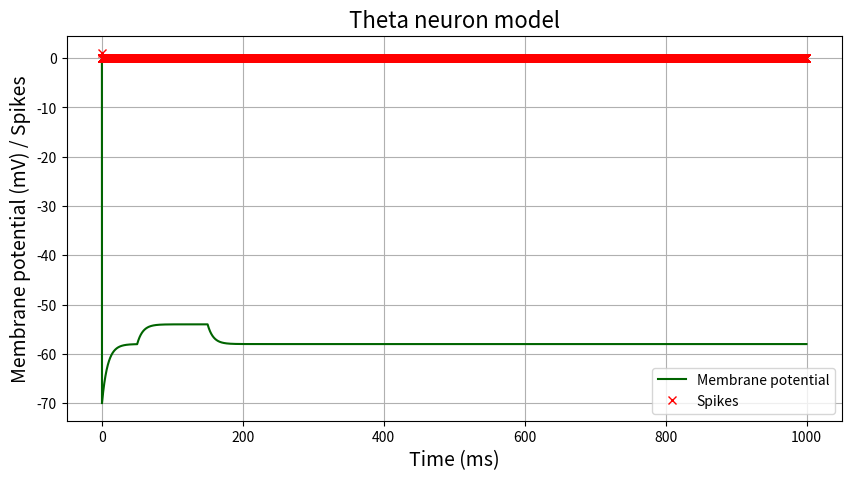

This chart was generated by the following Python code:
import numpy as np
import matplotlib.pyplot as plt

# Define parameters
dt = 0.1  # time step
t = np.arange(0, 1000, dt)  # time vector
V0 = -70  # initial potential
Vr = -70  # reset potential
theta = -50  # threshold potential
tau = 20  # membrane time constant
g = 1.5  # input conductance

# Define input current
I = np.zeros(len(t))
I[500:1500] = 10  # input current pulse

# Define Theta neuron model
V_theta = np.zeros(len(t))
spikes_theta = np.zeros(len(t))
for i in range(1, len(t)):
    dV = (-(V_theta[i-1] - Vr) + g*(theta - V_theta[i-1]) + I[i-1]) / tau
    V_theta[i] = V_theta[i-1] + dV*dt
    if V_theta[i] >= theta:
        spikes_theta[i] = 1
        V_theta[i] = Vr

# Plot the results
plt.figure(figsize=(10,5))
plt.plot(t, V_theta, color='darkgreen', label='Membrane potential')
plt.plot(t, spikes_theta, color='red', marker='x', linestyle='None', label='Spikes')
plt.title('Theta neuron model', fontsize=16)
plt.xlabel('Time (ms)', fontsize=14)
plt.ylabel('Membrane potential (mV) / Spikes', fontsize=14)
plt.grid(True)
plt.legend()
plt.show()
